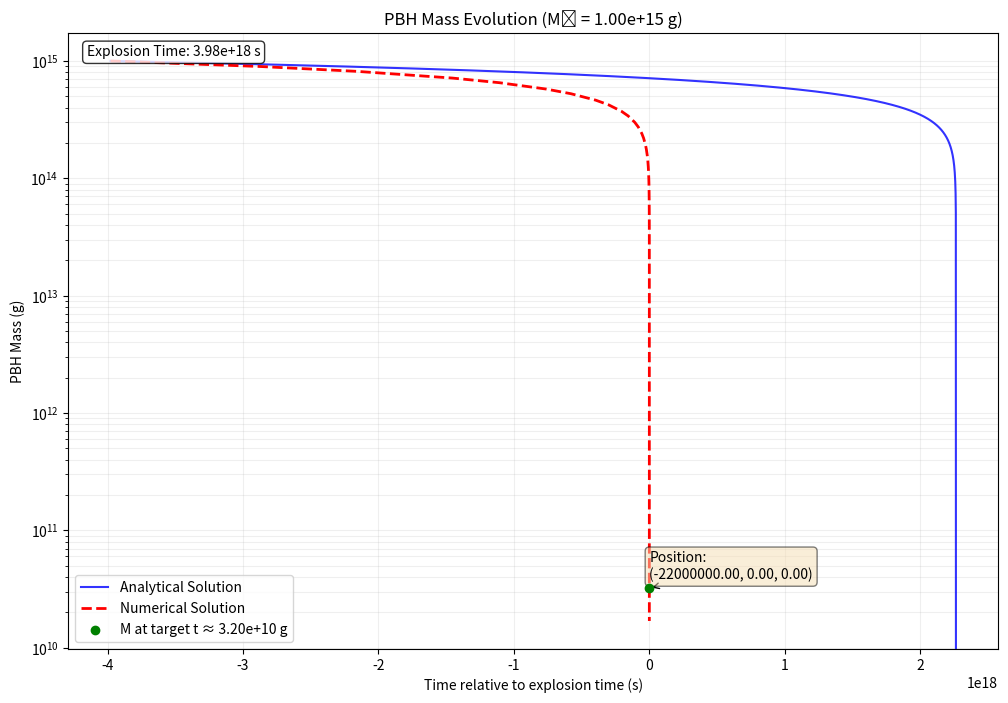

This figure's Python source:
import numpy as np
import matplotlib.pyplot as plt
from scipy.integrate import solve_ivp

age_of_universe = 4.35e17  # in seconds

def f(M):
    # Masses in GeV from Table I
    masses = {
        'mu': 0.106,     # muon
        'd': 0.34,       # down quark
        's': 0.5,        # strange quark
        'c': 1.87,       # charm quark
        'T': 1.78,       # tau
        'b': 5.28,       # bottom quark
        't': 100,        # top quark (unobserved at time of paper)
        'g': 0.6         # gluon (effective mass)
    }
    
    # Beta values (assuming s=1/2 and s=1 as mentioned)
    beta_half = 4.53
    beta_one = 6.04
    
    # Base constant from the original equation
    base = 1.569
    
    # Detailed calculation following the exact equation
    result = base + 0.569 * (
        np.exp(-M / (beta_half * masses['mu'])) +
        3 * np.exp(-M / (beta_half * masses['d'])) +
        3 * np.exp(-M / (beta_half * masses['s'])) +
        3 * np.exp(-M / (beta_half * masses['c'])) +
        np.exp(-M / (beta_half * masses['T'])) +
        3 * np.exp(-M / (beta_half * masses['b'])) +
        3 * np.exp(-M / (beta_half * masses['t'])) +
        0.963 * np.exp(-M / (beta_one * masses['g']))
    )
    
    return result

def Mdot(M):
    return -5.34e25 * f(M) / (M * M)

def solve_Mdot(M0, target_mass=1e9):
    """
    Solve the mass evolution equation using scipy's solve_ivp with adaptive step size.
    
    Args:
        M0 (float): Initial mass at t = 0 in grams
        explosion_time (float): Total integration time in seconds
        dt (float, optional): Maximum time step for integration
    
    Returns:
        times (ndarray): Time steps
        masses (ndarray): Mass values corresponding to each time step
    """
    def dMdt(t, M):
        return Mdot(M[0])
    
    def event_mass_threshold(t, M):
        return M[0] - target_mass
    
    event_mass_threshold.terminal = True  # Stop integration when event occurs
    event_mass_threshold.direction = -1   # Only trigger when crossing from above

    # Set up solver parameters
    rtol = 1e-5
    atol = 1e-5
    
    explosion_time = np.inf

    # Use solve_ivp with adaptive step size
    solution = solve_ivp(
        dMdt,
        t_span=(0, explosion_time),
        y0=[M0],
        method='RK45',
        rtol=rtol,
        atol=atol,
        #max_step=dt if dt is not None else np.inf,
        # [redacted]
        events=event_mass_threshold,
        dense_output=True
    )

    explosion_time = solution.t[-1]
    explosion_mass = solution.y[0][-1]

    print(f"Explosion time: {explosion_time} s")
    print(f"Explosion mass: {explosion_mass} g")

    return solution.t, solution.y[0], explosion_time

def PBHDemo(M0, explosion_coordinate, velocity, boundary_time, target_mass=1e9):
    """
    Simulates and plots the mass evolution from the formation (initial) mass, M0,
    until the mass reaches the target mass. We treat the time when the mass reaches
    the target mass as the explosion time, and set that position as explosion_x. 
    Then, assuming a constant velocity and a linear trajectory, we back out what
    the mass was when the PBH passed through x.
    
    Args:
        explosion_x (float): Explosion position in km
        M0 (float): Initial mass in grams
        x (float): Position in km
        target_mass (float, optional): Target mass for explosion time calculation in grams
        dt (float, optional): Maximum time step for integration
    """
    # Calculate parameters
    vx, vy, vz = velocity
    explosion_x, explosion_y, explosion_z = explosion_coordinate
    
    # Solve using improved method
    times_numerical, masses_numerical, explosion_time = solve_Mdot(M0, target_mass)
    # print("finished solve_Mdot")

    rough_estimate = (M0**3 - target_mass**3) / (16.02e25 * 1.0)
    print(f"Rough estimate: {rough_estimate} s")
    if explosion_time is None:
        print("Could not determine explosion time. Using fallback calculation.")
        explosion_time = rough_estimate
    
    # Shift times by explosion time
    times_numerical_shifted = times_numerical - explosion_time

    def exp_time_points(T, num_points=1000000):
        exp_space = np.exp(np.linspace(0, 5, num_points))
        return T - T * (exp_space - exp_space[0]) / (exp_space[-1] - exp_space[0])
    
    # Analytical solution
    t_analytical = exp_time_points(rough_estimate)

    def MassAnalytical_vectorized(M0, t):
        Mass_cubed = (-16.02e25 * 1.0 * t + np.power(M0, 3))
        Mass = np.cbrt(np.maximum(Mass_cubed, 0))  # Avoid negative masses
        return Mass

    M_analytical = MassAnalytical_vectorized(M0, t_analytical)
    
    # Find the index closest to -boundary_time
    boundary_time_idx = np.abs(times_numerical_shifted - (-boundary_time)).argmin()
    mass_at_negative_boundary_time = masses_numerical[boundary_time_idx]
    
    # Calculate position at -boundary_time
    time_to_boundary = -boundary_time
    displacement_x = time_to_boundary * vx
    displacement_y = time_to_boundary * vy
    displacement_z = time_to_boundary * vz
    position_x = explosion_x + displacement_x
    position_y = explosion_y + displacement_y
    position_z = explosion_z + displacement_z
    position = (position_x, position_y, position_z)

    plot = True
    if plot:  # enable/disable plotting
        # Create the plot with logarithmic scales
        plt.figure(figsize=(12, 8))
        
        # Plot analytical solution in blue
        plt.plot(t_analytical - explosion_time, M_analytical, 'b-', label='Analytical Solution', alpha=0.8)

        # Plot numerical solution
        plt.semilogy(times_numerical_shifted, masses_numerical, 'r--', label='Numerical Solution', linewidth=2)
        
        # Highlight M(-boundary_time)
        plt.scatter(-boundary_time, mass_at_negative_boundary_time, color='green', label=f"M at target t ≈ {mass_at_negative_boundary_time:.2e} g" , zorder=5)
        
        plt.annotate(
            f"Position:\n({position_x:.2f}, {position_y:.2f}, {position_z:.2f})",
            xy=(-boundary_time, mass_at_negative_boundary_time),
            xytext=(-boundary_time * 0.8, mass_at_negative_boundary_time * 1.2),
            arrowprops=dict(facecolor='black', arrowstyle="->"),
            fontsize=10,
            bbox=dict(boxstyle="round", facecolor="wheat", alpha=0.5)
        )

        # Customize the plot
        plt.xlabel("Time relative to explosion time (s)")
        plt.ylabel("PBH Mass (g)")
        plt.title(f"PBH Mass Evolution (M₀ = {M0:.2e} g)")
        plt.grid(True, which="both", ls="-", alpha=0.2)
        plt.legend()
        
        # Add some key information as text
        # info_text = f"Explosion Time: {explosion_time:.2e} s"
        info_text = f"Explosion Time: {explosion_time:.2e} s"
        plt.text(0.02, 0.98, info_text, transform=plt.gca().transAxes,
                verticalalignment='top', bbox=dict(boxstyle='round', facecolor='white', alpha=0.8))
        
        plt.show()
    
    return times_numerical_shifted, masses_numerical, mass_at_negative_boundary_time, position

# Example usage with custom target mass
times_shifted, masses, M_at_negative_boundary, position = PBHDemo(
    M0=1e15, 
    explosion_coordinate=(0, 0, 0), 
    velocity=(220, 0, 0), 
    boundary_time=100000, 
    target_mass=1e9
)

print(f"The PBH has mass of {M_at_negative_boundary} g with position {position} km at target time before the explosion.")
